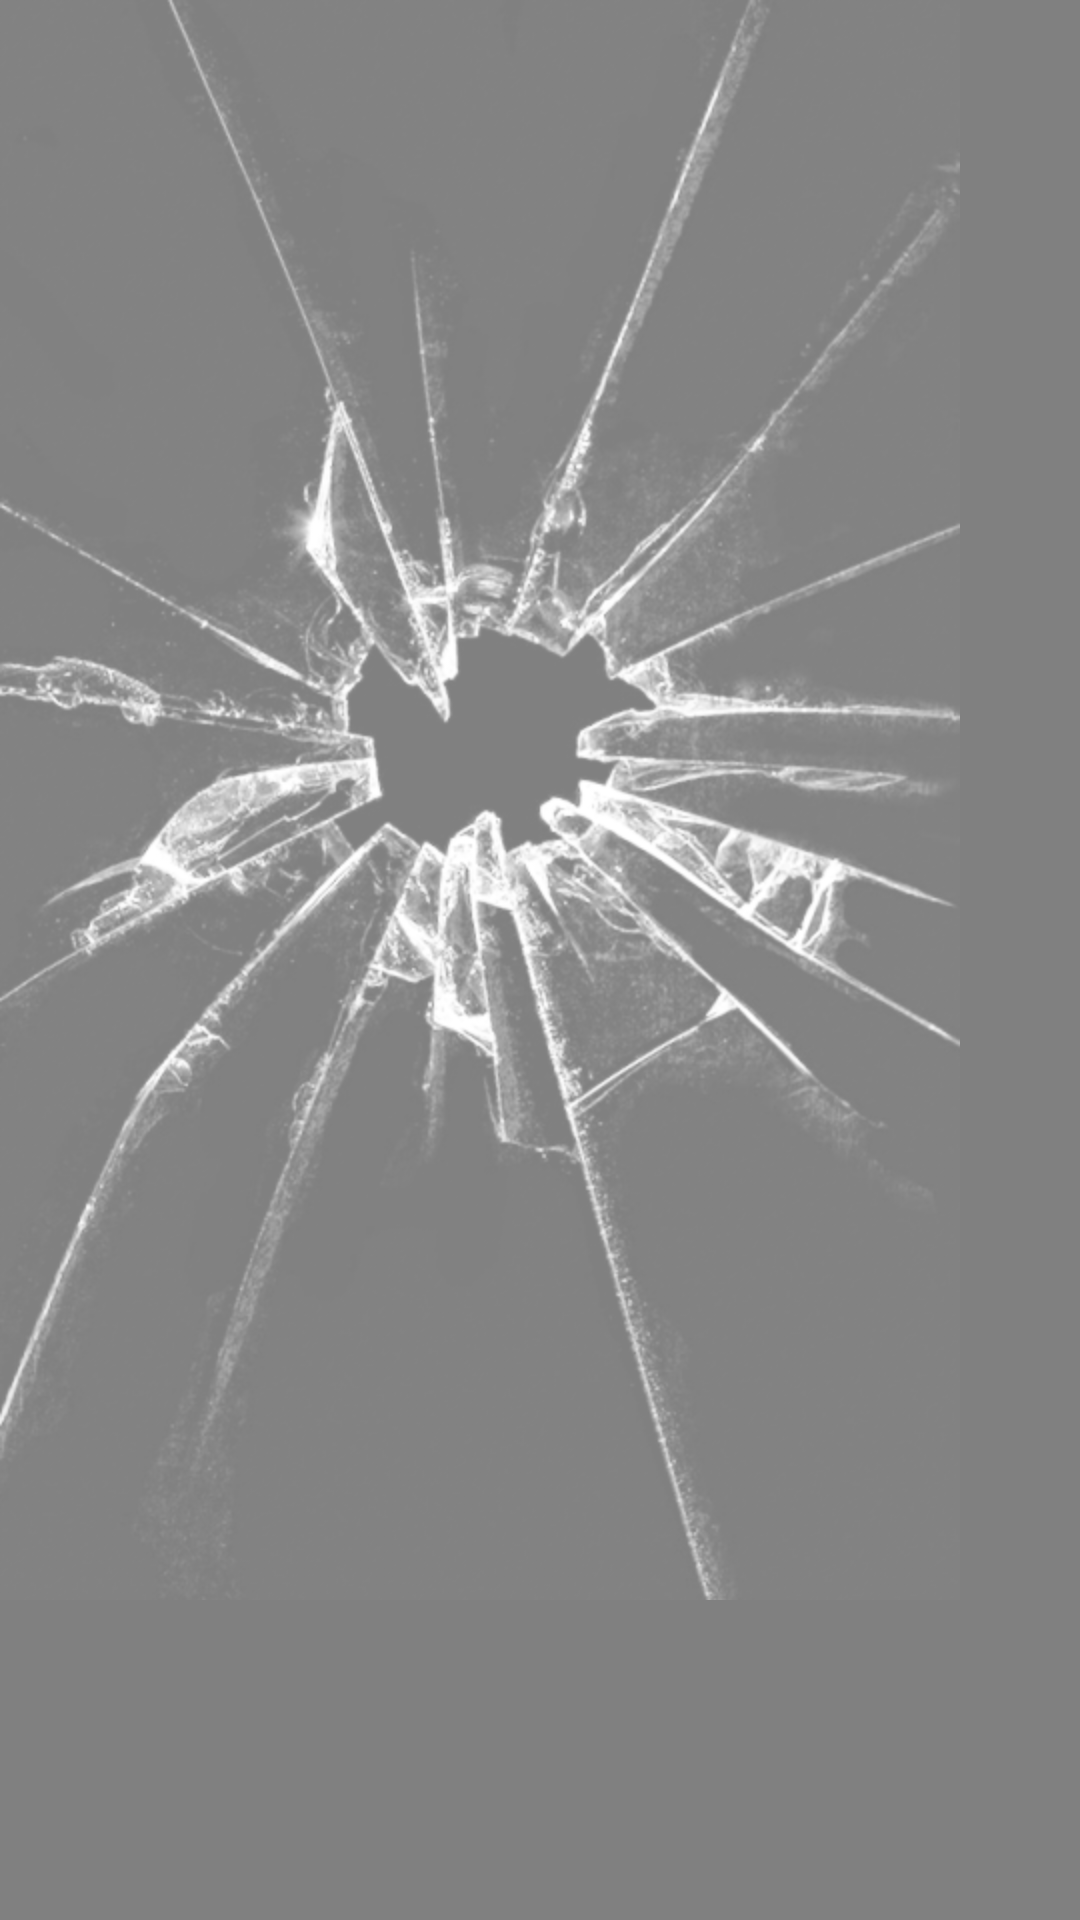

Here is an Android app screen rendered from its layout file. Give the layout XML and the strings, colors and styles it references.
<!-- AndroidManifest.xml: application theme android:Theme.NoTitleBar -->
<!-- res/layout/activity_crack_views.xml -->
<?xml version="1.0" encoding="utf-8"?>

<LinearLayout xmlns:android="http://schemas.android.com/apk/res/android"
    android:layout_width="match_parent"
    android:layout_height="match_parent"
    
    android:background="#808080"
    android:orientation="vertical" >
    
      <ViewFlipper
          
          
        android:id="@+id/pager"
        android:layout_width="fill_parent"
        android:layout_height="fill_parent" >

        <ImageView
            android:id="@+id/image_id1"
            android:layout_width="wrap_content"
            android:layout_height="wrap_content"
            android:focusable="false"
            android:focusableInTouchMode="false"
            android:contentDescription="@string/app_name"
            android:src="@drawable/crack_fs1" />

        <ImageView
            android:id="@+id/image_id2"
            android:layout_width="wrap_content"
            android:layout_height="wrap_content"
                 android:focusable="false"
            android:focusableInTouchMode="false"
            android:contentDescription="@string/app_name"
            android:src="@drawable/crack_fs2" />

        <ImageView
            android:id="@+id/image_id3"
            android:layout_width="wrap_content"
            android:layout_height="wrap_content"
            android:focusable="false"
            android:focusableInTouchMode="false"
            android:contentDescription="@string/app_name"
            android:src="@drawable/crack_fs3" />
        
            <ImageView
            android:id="@+id/image_id4"
            android:layout_width="wrap_content"
            android:layout_height="wrap_content"
            android:focusable="false"
            android:focusableInTouchMode="false"
            android:contentDescription="@string/app_name"
            android:src="@drawable/crack_fs4" />
            
            
           <ImageView
            android:id="@+id/image_id5"
            android:layout_width="wrap_content"
            android:layout_height="wrap_content"
            android:focusable="false"
            android:focusableInTouchMode="false"
            android:contentDescription="@string/app_name"
            android:src="@drawable/crack_fs5" />
               
           <ImageView
            android:id="@+id/image_id6"
            android:layout_width="wrap_content"
            android:layout_height="wrap_content"
            android:focusable="false"
            android:focusableInTouchMode="false"
            android:contentDescription="@string/app_name"
            android:src="@drawable/crack_fs6" />
                  
                   
    </ViewFlipper>
    
      
    
     
    
    
    
    

</LinearLayout>
<!-- resources referenced by this layout -->
<resources>
  <!-- drawable crack_fs1: png bitmap (drawable-hdpi, 204057 bytes) -->
  <!-- drawable crack_fs2: png bitmap (drawable-hdpi, 130833 bytes) -->
  <!-- drawable crack_fs3: png bitmap (drawable-hdpi, 651133 bytes) -->
  <!-- drawable crack_fs4: png bitmap (drawable-hdpi, 931322 bytes) -->
  <!-- drawable crack_fs5: png bitmap (drawable-hdpi, 89998 bytes) -->
  <!-- drawable crack_fs6: png bitmap (drawable-hdpi, 220025 bytes) -->
  <string name="app_name">CrackScreen</string>
</resources>
